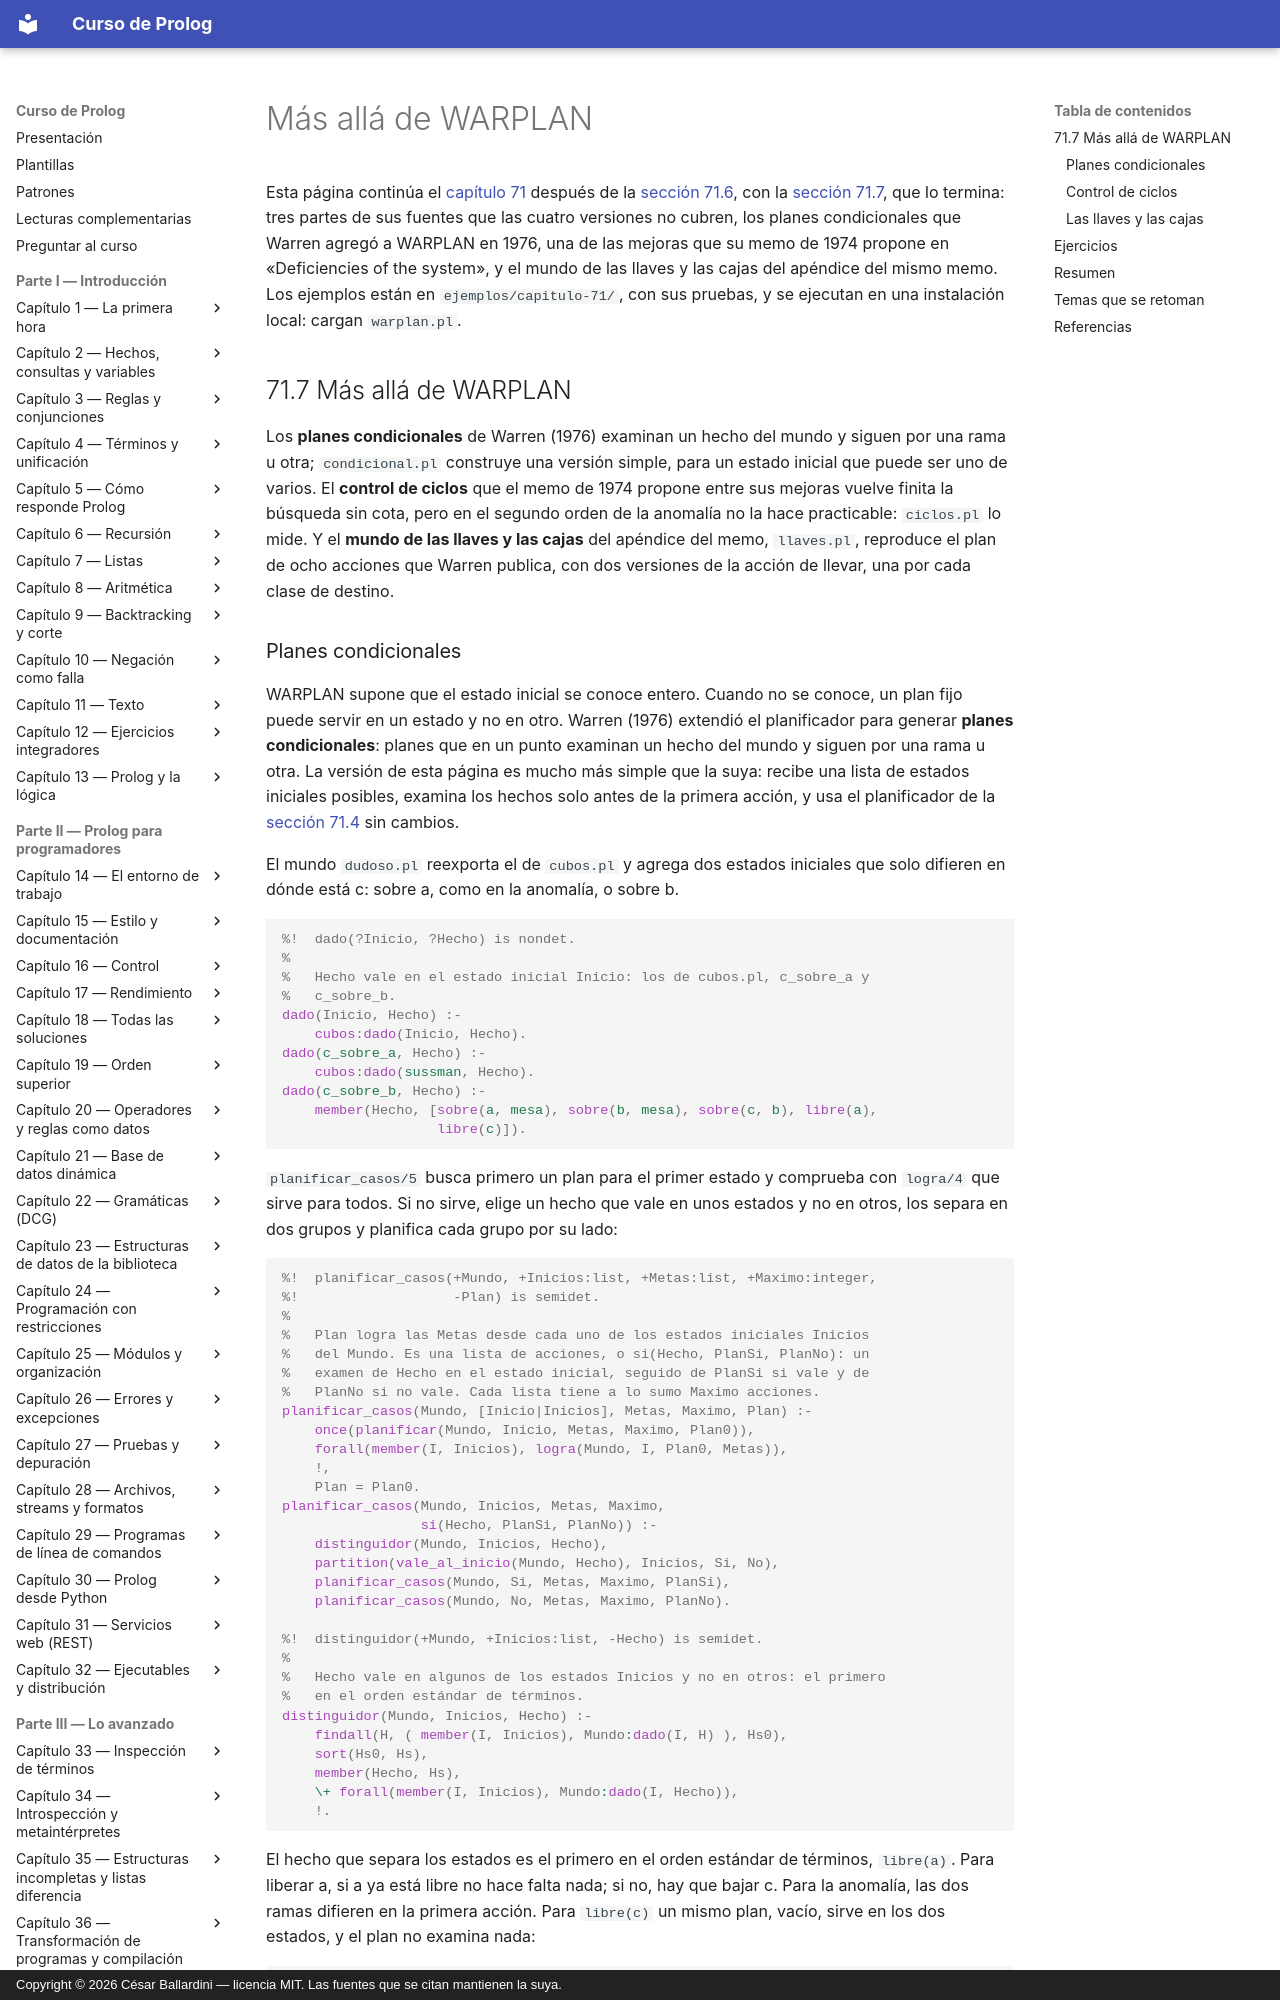

repository: CesarBallardini/curso-de-prolog · page: capitulo-71-proyecto-planificacion-regresion/extensiones/index.html · generator: mkdocs · copyright: Copyright © 2026 César Ballardini — licencia MIT. Las fuentes que se citan mantienen la suya.

# Más allá de WARPLAN

Esta página continúa el [capítulo 71](index.md) después de la
[sección 71.6](comparacion.md#716-version-4-el-mundo-del-capitulo-41), con
la [sección 71.7](#717-mas-alla-de-warplan), que lo termina: tres partes
de sus fuentes que las cuatro versiones no cubren, los planes
condicionales que Warren agregó a WARPLAN en 1976, una de las mejoras que
su memo de 1974 propone en «Deficiencies of the system», y el mundo de las
llaves y las cajas del apéndice del mismo memo. Los ejemplos están en
`ejemplos/capitulo-71/`, con sus pruebas, y se ejecutan en una instalación
local: cargan `warplan.pl`.

## 71.7 Más allá de WARPLAN

Los **planes condicionales** de Warren (1976) examinan un hecho del mundo
y siguen por una rama u otra; `condicional.pl` construye una versión
simple, para un estado inicial que puede ser uno de varios. El **control
de ciclos** que el memo de 1974 propone entre sus mejoras vuelve finita
la búsqueda sin cota, pero en el segundo orden de la anomalía no la hace
practicable: `ciclos.pl` lo mide. Y el **mundo de las llaves y las
cajas** del apéndice del memo, `llaves.pl`, reproduce el plan de ocho
acciones que Warren publica, con dos versiones de la acción de llevar,
una por cada clase de destino.
